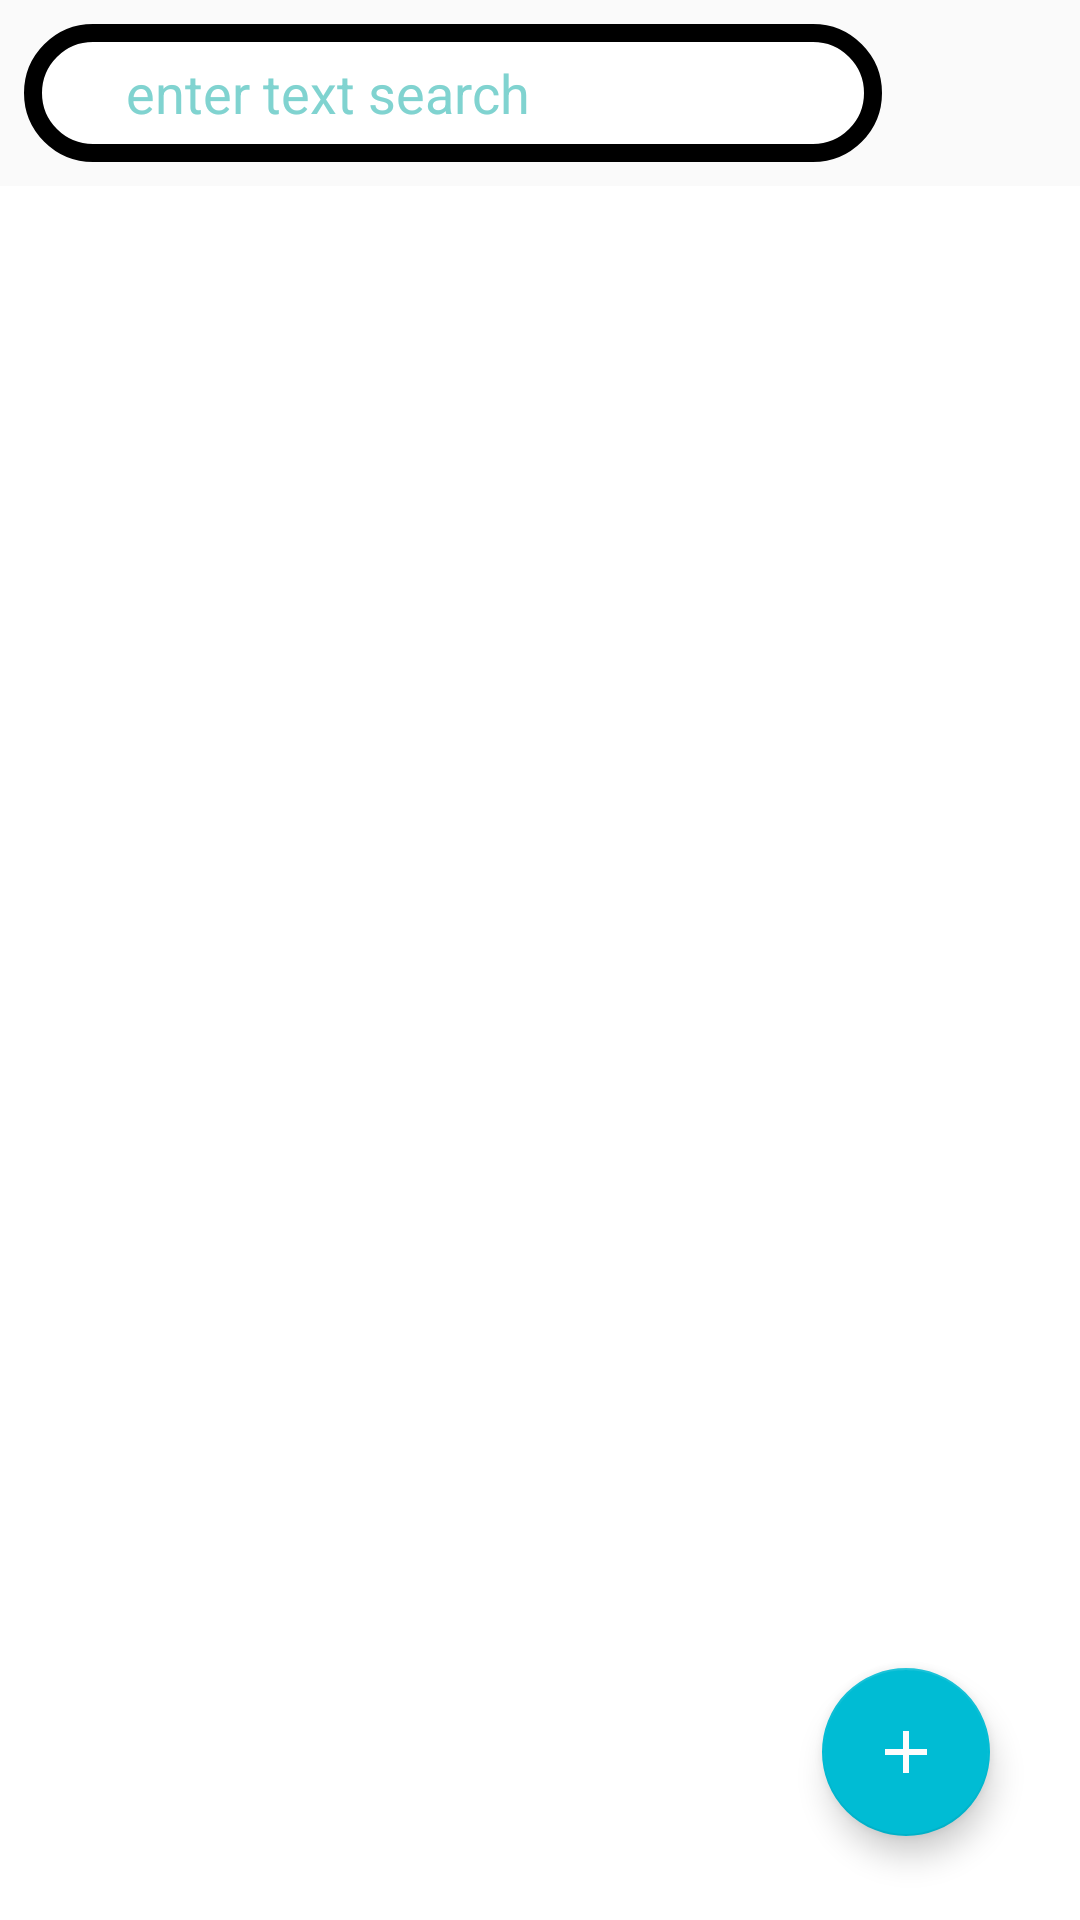

Layout XML and referenced resources for this Android screen:
<!-- AndroidManifest.xml: application theme Theme.LiteNotebook -->
<!-- res/layout/activity_main.xml -->
<?xml version="1.0" encoding="utf-8"?>
<androidx.constraintlayout.widget.ConstraintLayout xmlns:android="http://schemas.android.com/apk/res/android"
    xmlns:app="http://schemas.android.com/apk/res-auto"
    xmlns:tools="http://schemas.android.com/tools"
    android:layout_width="match_parent"
    android:layout_height="match_parent"
    tools:context=".MainActivity">

    <ImageView
        android:id="@+id/modeimg"
        android:layout_width="50dp"
        android:layout_height="46dp"
        android:layout_margin="8dp"
        app:layout_constraintBottom_toTopOf="@+id/recyclerView"
        app:layout_constraintEnd_toEndOf="parent"
        app:layout_constraintTop_toTopOf="parent" />

    <EditText
        android:id="@+id/seredit"
        android:layout_width="0dp"
        android:layout_height="46dp"
        android:layout_margin="8dp"
        android:background="@drawable/edittext"
        android:backgroundTint="@null"
        android:drawableLeft="@drawable/ic_baseline_search_24"
        android:hint="enter text search"
        android:imeOptions="actionSearch"
        android:inputType="text"
        android:paddingLeft="10dp"
        android:paddingRight="10dp"
        android:textColorHint="#80D3D0"
        app:layout_constraintEnd_toStartOf="@+id/modeimg"
        app:layout_constraintStart_toStartOf="parent"
        app:layout_constraintTop_toTopOf="parent" />

    <androidx.recyclerview.widget.RecyclerView
        android:id="@+id/recyclerView"
        android:layout_width="match_parent"
        android:layout_height="0dp"
        android:layout_marginTop="8dp"
        android:background="#2B2B2B"
        android:backgroundTint="@color/white"
        app:layout_constraintBottom_toBottomOf="parent"
        app:layout_constraintEnd_toEndOf="parent"
        app:layout_constraintHorizontal_bias="0.0"
        app:layout_constraintStart_toStartOf="parent"
        app:layout_constraintTop_toBottomOf="@+id/seredit"
        app:layout_constraintVertical_bias="0.0" />

    <com.google.android.material.floatingactionbutton.FloatingActionButton
        android:id="@+id/addnote1"
        android:layout_width="wrap_content"
        android:layout_height="wrap_content"
        android:layout_marginRight="30dp"
        android:layout_marginBottom="28dp"
        android:src="@drawable/ic_baseline_add_24"
        app:backgroundTint="#00BCD4"
        app:layout_constraintBottom_toBottomOf="parent"
        app:layout_constraintEnd_toEndOf="@+id/recyclerView" />

</androidx.constraintlayout.widget.ConstraintLayout>
<!-- resources referenced by this layout -->
<resources>
  <!-- drawable edittext (drawable) -->
  <?xml version="1.0" encoding="utf-8"?>
  <shape xmlns:android="http://schemas.android.com/apk/res/android">
  
              <stroke
                  android:width="6dp"
                  android:color="@color/Aquamarine"
                  />
          <solid android:color="@color/white" />
  
          <corners
              android:radius="20dp" />
      </shape>
  <!-- drawable ic_baseline_add_24 (drawable) -->
  <vector
      android:height="60dp" android:tint="#FCFCFC"
      android:viewportHeight="24" android:viewportWidth="24"
      android:width="60dp" xmlns:android="http://schemas.android.com/apk/res/android">
      <path android:fillColor="@android:color/white" android:pathData="M19,13h-6v6h-2v-6H5v-2h6V5h2v6h6V13z"/>
  </vector>
  <!-- drawable ic_baseline_search_24 (drawable) -->
  <vector android:height="24dp" android:tint="@color/Aqua"
      android:viewportHeight="24" android:viewportWidth="24"
      android:width="24dp" xmlns:android="http://schemas.android.com/apk/res/android">
      <path android:fillColor="@android:color/white" android:pathData="M15.5,14h-0.79l-0.28,-0.27C15.41,12.59 16,11.11 16,9.5 16,5.91 13.09,3 9.5,3S3,5.91 3,9.5 5.91,16 9.5,16c1.61,0 3.09,-0.59 4.23,-1.57l0.27,0.28v0.79l5,4.99L20.49,19l-4.99,-5zM9.5,14C7.01,14 5,11.99 5,9.5S7.01,5 9.5,5 14,7.01 14,9.5 11.99,14 9.5,14z"/>
  </vector>
  <style name="Theme.LiteNotebook" parent="Theme.AppCompat.Light.NoActionBar">
          
          <item name="colorPrimary">@color/purple_500</item>
          <item name="colorPrimaryVariant">@color/purple_700</item>
          <item name="colorOnPrimary">@color/white</item>
          
          <item name="colorSecondary">@color/teal_200</item>
          <item name="colorSecondaryVariant">@color/teal_700</item>
          <item name="colorOnSecondary">@color/black</item>
          
          <item name="android:statusBarColor" tools:targetApi="l">?attr/colorPrimaryVariant</item>
          
      </style>
  <!-- not gathered from this repository: default colours our renderer supplied (Android Studio template values) -->
  <color name="purple_500">#FF6200EE</color>
  <color name="purple_700">#FF3700B3</color>
  <color name="teal_200">#FF03DAC5</color>
  <color name="teal_700">#FF018786</color>
  <color name="black">#FF000000</color>
  <color name="white">#FFFFFFFF</color>
</resources>
